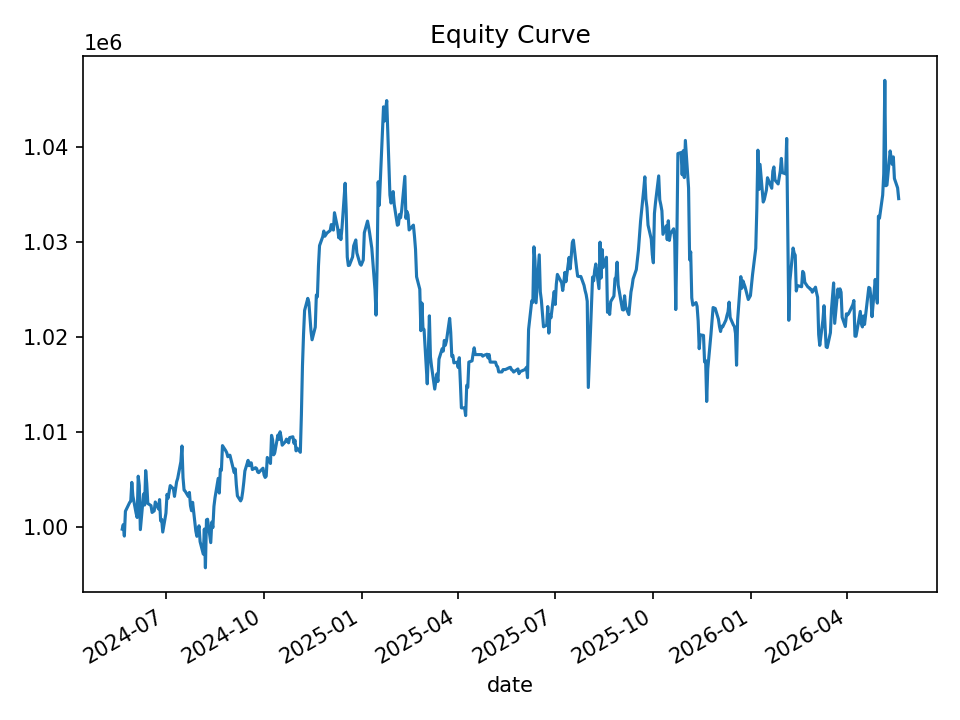

The file beside this chart, header and first rows:
date, equity, cash_realized, open_positions, gross_exposure, exposure_pct
2024-05-21, 999797, 999797, 0, 0.0, 0.0
2024-05-22, 1000278, 999797, 2, 19960, 0.01995
2024-05-23, 999070, 999339, 4, 39753, 0.03979
2024-05-24, 1001682, 998924, 8, 79739, 0.0796
2024-05-28, 1002610, 998561, 7, 69765, 0.06958
2024-05-29, 1002733, 998245, 6, 59785, 0.05962
2024-05-30, 1004720, 998065, 7, 69803, 0.06948
2024-05-31, 1003286, 997702, 6, 60029, 0.05983
2024-06-03, 1001485, 997547, 7, 70074, 0.06997
2024-06-04, 1001026, 997573, 6, 60067, 0.06001
2024-06-05, 1005371, 997573, 18, 180177, 0.1792
2024-06-06, 1004384, 997056, 18, 180227, 0.1794
2024-06-07, 999749, 993743, 12, 120158, 0.1202
2024-06-10, 1003493, 994108, 11, 110139, 0.1098
2024-06-11, 1002334, 994311, 10, 100027, 0.09979
2024-06-12, 1005957, 994311, 11, 110045, 0.1094
2024-06-13, 1004589, 993408, 9, 89977, 0.08957
2024-06-14, 1002504, 994079, 6, 59947, 0.0598
2024-06-17, 1002275, 993621, 4, 40020, 0.03993
2024-06-18, 1001554, 998978, 4, 40015, 0.03995
2024-06-20, 1001727, 998717, 8, 79977, 0.07984
2024-06-21, 1002656, 998659, 10, 99905, 0.09964
2024-06-24, 1001923, 998056, 12, 119707, 0.1195
2024-06-25, 1002909, 998516, 16, 159732, 0.1593
2024-06-26, 1000682, 998158, 10, 99690, 0.09962
2024-06-27, 1000820, 997879, 10, 99702, 0.09962
2024-06-28, 999494, 997167, 8, 79645, 0.07968
2024-07-01, 1001487, 996553, 8, 79769, 0.07965
2024-07-02, 1003459, 996007, 7, 69781, 0.06954
2024-07-03, 1003057, 995891, 6, 59836, 0.05965
2024-07-05, 1004381, 996027, 5, 49970, 0.04975
2024-07-08, 1004041, 995895, 5, 49970, 0.04977
2024-07-09, 1003246, 999609, 4, 40018, 0.03989
2024-07-10, 1004008, 999410, 5, 49985, 0.04979
2024-07-11, 1004780, 999274, 8, 79974, 0.07959
2024-07-12, 1005136, 998926, 9, 89922, 0.08946
2024-07-15, 1006901, 999564, 8, 79995, 0.07945
2024-07-16, 1008548, 999133, 8, 80066, 0.07939
2024-07-17, 1005218, 1001845, 3, 29985, 0.02983
2024-07-18, 1003904, 1001156, 2, 20041, 0.01996
2024-07-19, 1003795, 1000997, 3, 30044, 0.02993
2024-07-22, 1003232, 1000867, 2, 20048, 0.01998
2024-07-23, 1003663, 1000626, 2, 20074, 0.02
2024-07-24, 1002260, 1002602, 1, 10029, 0.01001
2024-07-25, 1001736, 1001684, 2, 20005, 0.01997
2024-07-26, 1002622, 1000991, 4, 40004, 0.0399
2024-07-29, 999609, 999685, 2, 19976, 0.01998
2024-07-30, 999045, 998797, 1, 9997, 0.01001
2024-07-31, 999518, 998718, 2, 19986, 0.02
2024-08-01, 1000153, 998553, 4, 39928, 0.03992
2024-08-02, 998489, 998089, 2, 19958, 0.01999
2024-08-05, 997174, 997727, 1, 9961, 0.009989
2024-08-06, 999810, 997727, 24, 238395, 0.2384
2024-08-07, 995732, 996810, 23, 228440, 0.2294
2024-08-08, 1000778, 996138, 25, 248469, 0.2483
2024-08-09, 1000844, 995671, 23, 228504, 0.2283
2024-08-12, 998380, 995021, 17, 168698, 0.169
2024-08-13, 1000546, 995021, 17, 168698, 0.1686
2024-08-14, 999964, 994300, 15, 148782, 0.1488
2024-08-15, 1002191, 994698, 13, 128930, 0.1286
... 440 more rows
